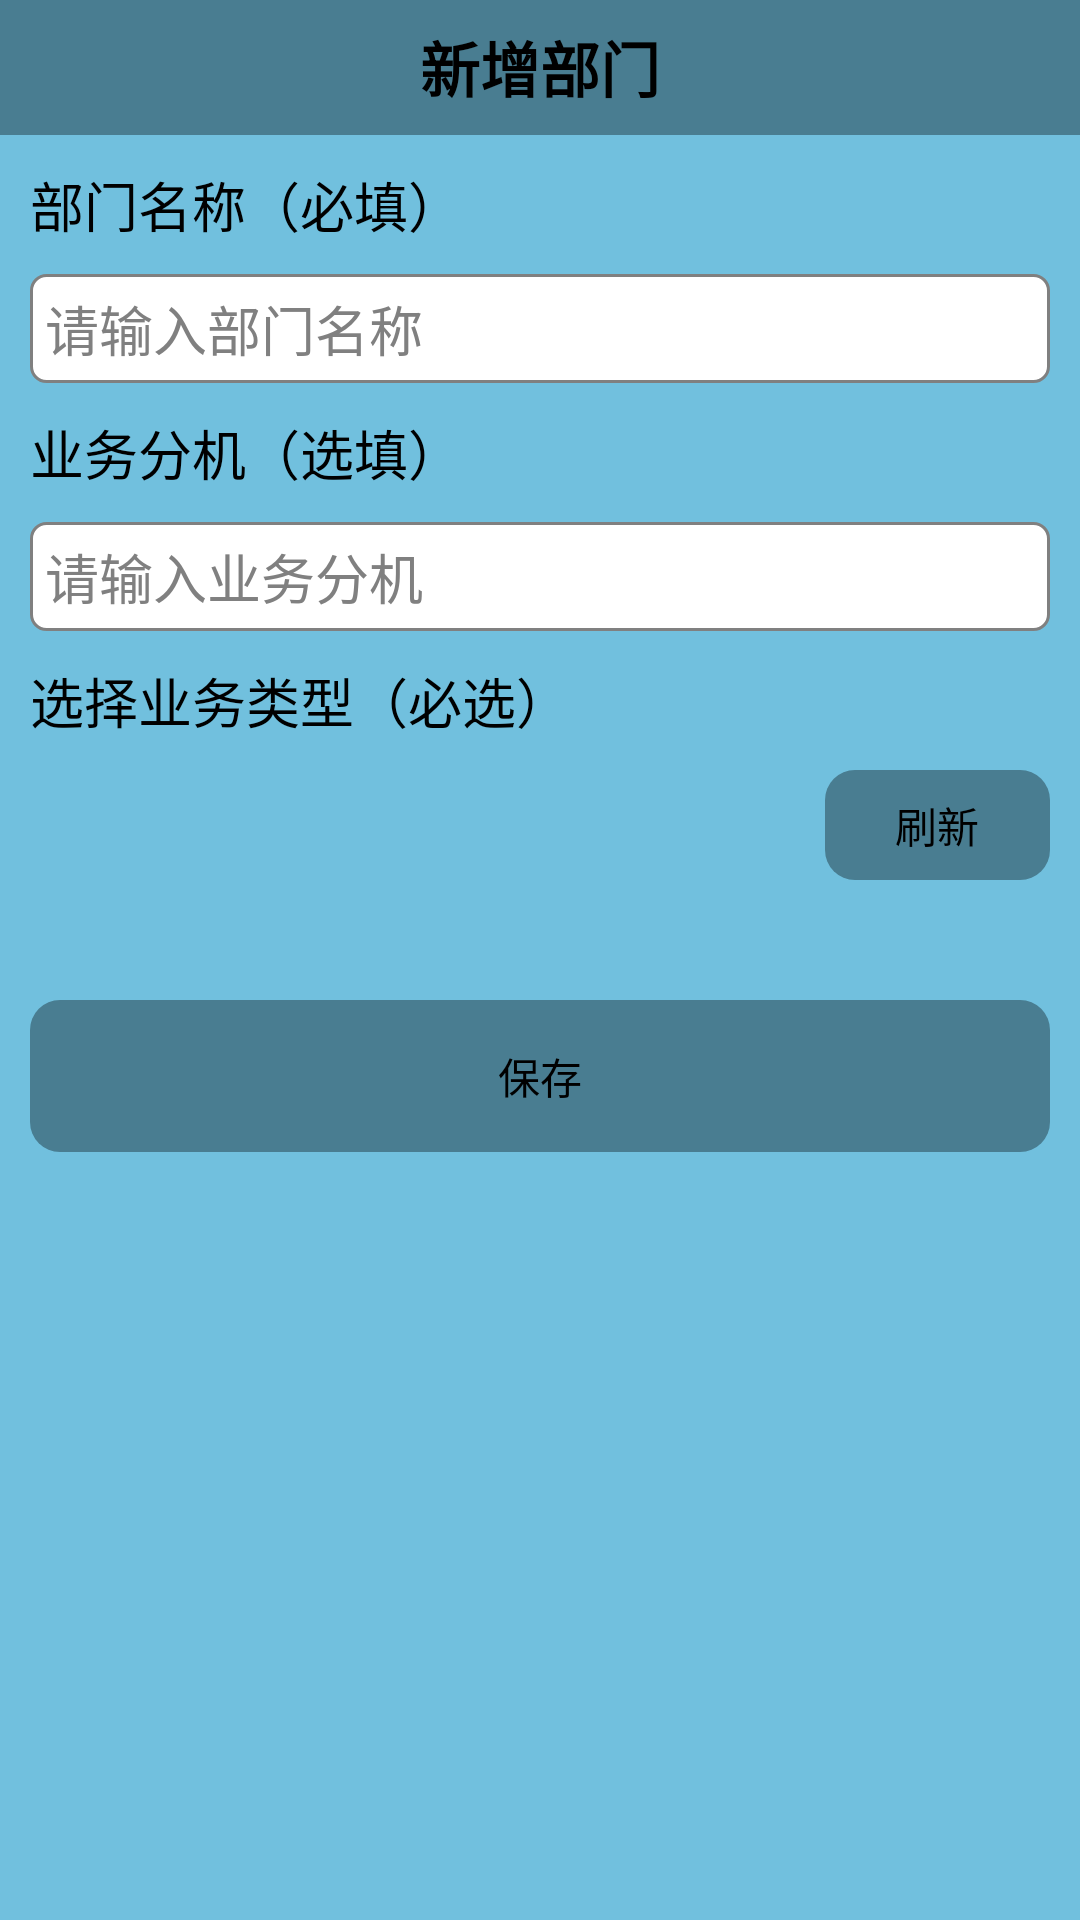

This screen was rendered from an Android layout file. Write that file and the resources it references.
<!-- AndroidManifest.xml: application theme AppTheme -->
<!-- res/layout/activity_add_department.xml -->
<?xml version="1.0" encoding="utf-8"?>
<LinearLayout xmlns:android="http://schemas.android.com/apk/res/android"
    android:layout_width="match_parent"
    android:layout_height="match_parent"
    android:background="@color/background_5"
    android:orientation="vertical" >

    <RelativeLayout
        android:layout_width="match_parent"
        android:layout_height="45dp"
        android:background="@color/background_4" >

        <TextView
            android:id="@+id/add_department_title"
            android:layout_width="match_parent"
            android:layout_height="45dp"
            android:background="@color/background_4"
            android:gravity="center"
            android:text="新增部门"
            android:textColor="@color/black"
            android:textSize="20sp"
            android:textStyle="bold" />

        <ImageView
            android:id="@+id/add_department_back"
            android:layout_width="45dp"
            android:layout_height="45dp"
            android:onClick="back"
            android:padding="8dp"
            android:src="@drawable/back_icon" />
    </RelativeLayout>

    <ScrollView
        android:layout_width="match_parent"
        android:layout_height="wrap_content" >

        <LinearLayout
            android:layout_width="match_parent"
            android:layout_height="wrap_content"
            android:orientation="vertical"
            android:padding="10dp" >

            <TextView
                android:layout_width="wrap_content"
                android:layout_height="wrap_content"
                android:layout_marginBottom="10dp"
                android:text="部门名称（必填）"
                android:textColor="@color/black"
                android:textSize="18sp" />

            <EditText
                android:id="@+id/add_department_name"
                android:layout_width="match_parent"
                android:layout_height="wrap_content"
                android:layout_marginBottom="10dp"
                android:background="@drawable/edittext_bg"
                android:hint="请输入部门名称"
                android:padding="5dp" />

            <TextView
                android:layout_width="wrap_content"
                android:layout_height="wrap_content"
                android:layout_marginBottom="10dp"
                android:text="业务分机（选填）"
                android:textColor="@color/black"
                android:textSize="18sp" />

            <EditText
                android:id="@+id/add_department_phone"
                android:layout_width="match_parent"
                android:layout_height="wrap_content"
                android:layout_marginBottom="10dp"
                android:background="@drawable/edittext_bg"
                android:hint="请输入业务分机"
                android:inputType="phone"
                android:padding="5dp" />

            <TextView
                android:layout_width="wrap_content"
                android:layout_height="wrap_content"
                android:layout_marginBottom="10dp"
                android:text="选择业务类型（必选）"
                android:textColor="@color/black"
                android:textSize="18sp" />

            <LinearLayout
                android:layout_width="match_parent"
                android:layout_height="wrap_content"
                android:layout_marginBottom="10dp"
                android:orientation="horizontal" >

                <Spinner
                    android:id="@+id/add_department_business_type"
                    android:layout_width="match_parent"
                    android:layout_height="wrap_content"
                    android:layout_weight="1"
                    android:background="@drawable/edittext_bg"
                    android:spinnerMode="dialog" />

                <Button
                    android:id="@+id/add_worker_refresh_business"
                    android:layout_width="match_parent"
                    android:layout_height="wrap_content"
                    android:layout_gravity="center_vertical"
                    android:layout_marginLeft="10dp"
                    android:layout_weight="3"
                    android:background="@drawable/rectangle_bg_4"
                    android:onClick="refreshBusiness"
                    android:paddingBottom="8dp"
                    android:paddingTop="8dp"
                    android:text="刷新" />
            </LinearLayout>

            <Button
                android:id="@+id/add_department_save"
                android:layout_width="match_parent"
                android:layout_height="wrap_content"
                android:layout_marginTop="30dp"
                android:background="@drawable/rectangle_bg_4"
                android:onClick="save"
                android:paddingBottom="15dp"
                android:paddingTop="15dp"
                android:text="保存" />
        </LinearLayout>
    </ScrollView>

</LinearLayout>
<!-- resources referenced by this layout -->
<resources>
  <color name="background_4">#497D91</color>
  <color name="background_5">#71C0DE</color>
  <color name="black">#000000</color>
  <!-- drawable edittext_bg (drawable-ldpi) -->
  <?xml version="1.0" encoding="UTF-8"?>
     
  <selector xmlns:android="http://schemas.android.com/apk/res/android">  
         <item android:state_window_focused="false" android:drawable="@drawable/edittext_nomal_bg" />  
         <item android:state_focused="true" android:drawable="@drawable/edittext_focus_bg" />  
  </selector>
  <!-- drawable rectangle_bg_4 (drawable-ldpi) -->
  <?xml version="1.0" encoding="utf-8"?>
  <shape
    xmlns:android="http://schemas.android.com/apk/res/android"
    android:shape="rectangle">
      <solid android:color="@color/background_4"/>
      <corners android:radius="10dip"/>
       
  </shape>
  <style name="AppTheme" parent="AppBaseTheme">
          
      </style>
  <!-- drawable edittext_nomal_bg (drawable-ldpi) -->
  <?xml version="1.0" encoding="UTF-8"?>
     
  <shape xmlns:android="http://schemas.android.com/apk/res/android"
      android:shape="rectangle">   
      <solid android:color="#FFFFFF" />   
      <corners android:radius="5dip"/>  
      <stroke    
          android:width="1dip"    
          android:color="@color/gray" />   
  </shape>
  <!-- drawable edittext_focus_bg (drawable-ldpi) -->
  <?xml version="1.0" encoding="UTF-8"?>
     
  <shape xmlns:android="http://schemas.android.com/apk/res/android">   
      <solid android:color="#FFFFFF" />   
      <corners android:radius="5dip"/>  
      <stroke    
          android:width="1dip"    
          android:color="@color/gray" />   
  </shape>
  <style name="AppBaseTheme" parent="android:Theme.Light">
          
      </style>
  <color name="gray">#808080</color>
</resources>
